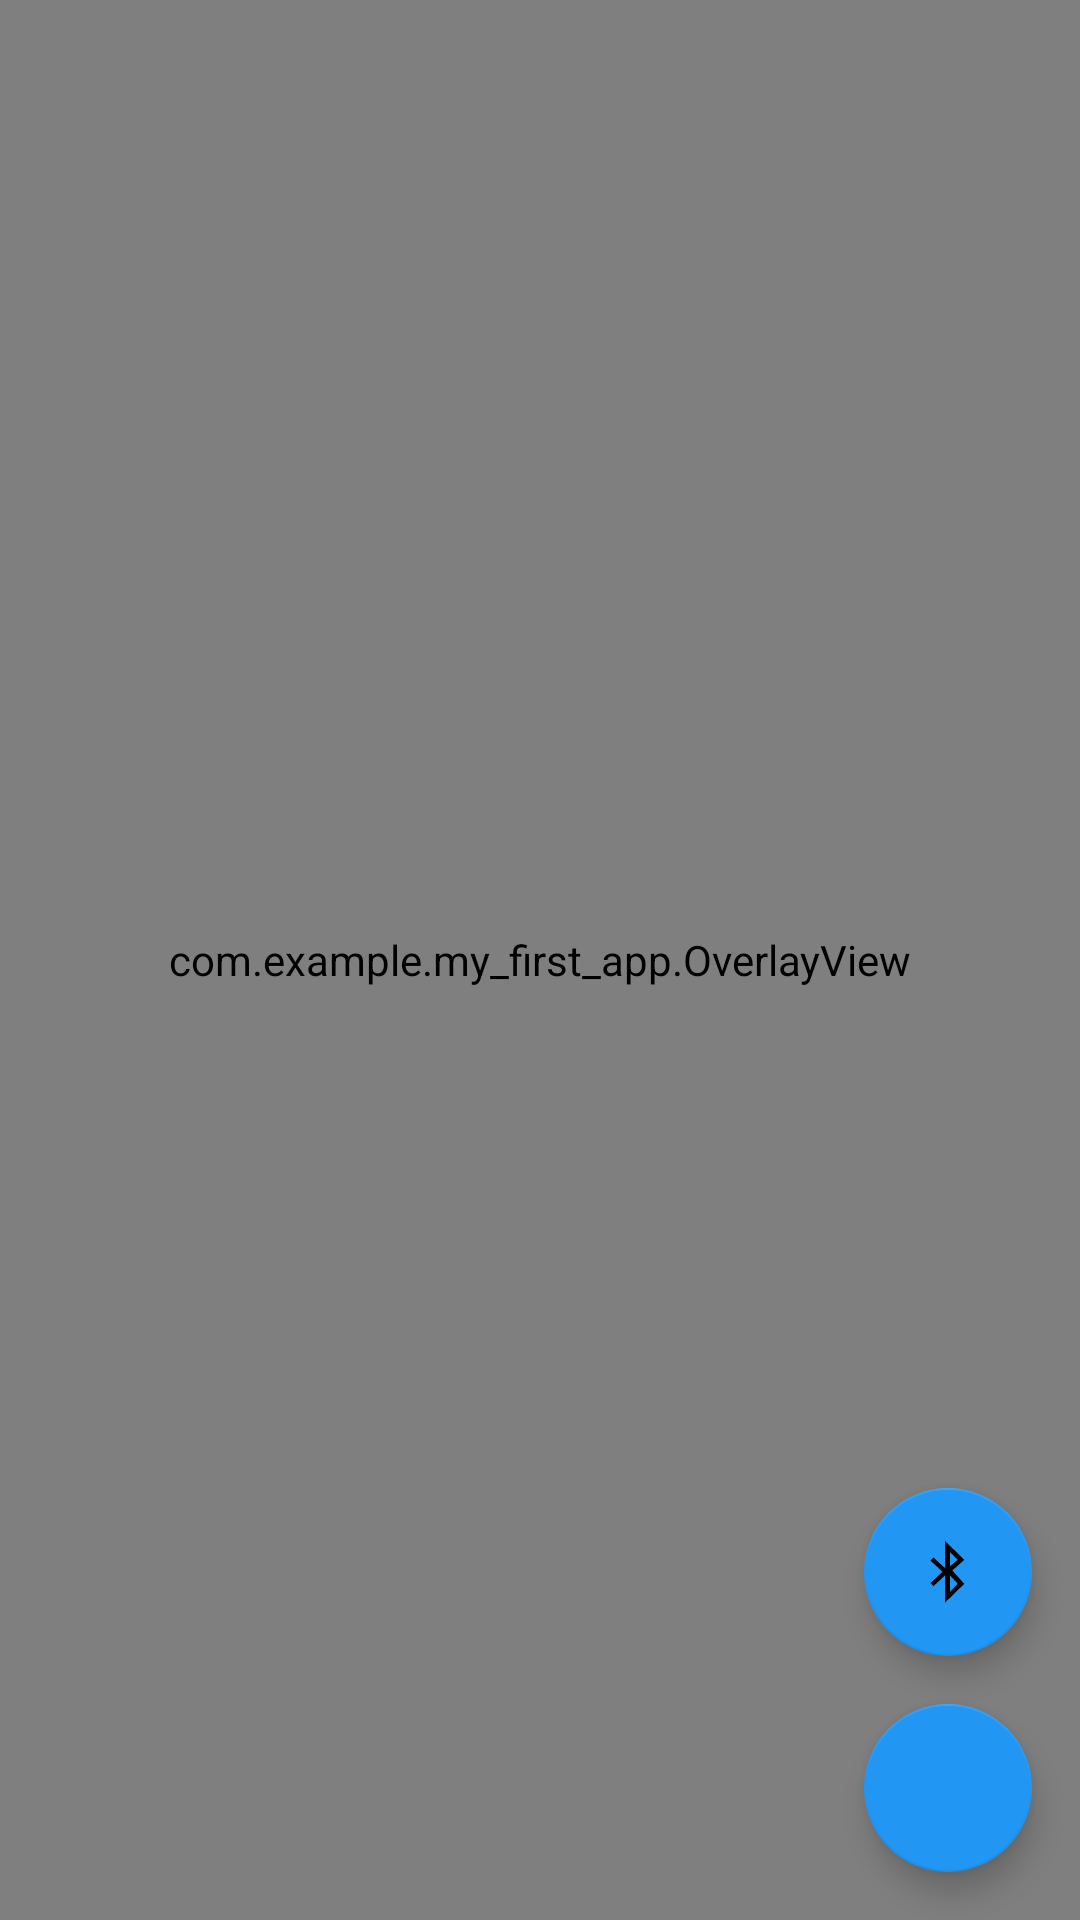

Write the Android layout XML for this screen, with the resource values it uses.
<!-- AndroidManifest.xml: activity theme Theme.My_first_app -->
<!-- res/layout/activity_main.xml -->
<androidx.constraintlayout.widget.ConstraintLayout
    xmlns:android="http://schemas.android.com/apk/res/android"
    xmlns:app="http://schemas.android.com/apk/res-auto"
    xmlns:tools="http://schemas.android.com/tools"
    android:layout_width="match_parent"
    android:layout_height="match_parent"
    tools:context=".MainActivity">

    <androidx.camera.view.PreviewView
        android:id="@+id/previewView"
        android:layout_width="match_parent"
        android:layout_height="match_parent" />

    <com.example.my_first_app.OverlayView
        android:id="@+id/overlayView"
        android:layout_width="match_parent"
        android:layout_height="match_parent" />

    
    <com.google.android.material.floatingactionbutton.FloatingActionButton
        android:id="@+id/bleConnectionFab"
        android:layout_width="wrap_content"
        android:layout_height="wrap_content"
        android:layout_margin="16dp"
        android:src="@android:drawable/stat_sys_data_bluetooth"
        android:contentDescription="BLE Robot Connection"
        app:layout_constraintBottom_toTopOf="@id/robotControlFab"
        app:layout_constraintEnd_toEndOf="parent"
        app:backgroundTint="@color/primary_blue" />

    
    <com.google.android.material.floatingactionbutton.FloatingActionButton
        android:id="@+id/robotControlFab"
        android:layout_width="wrap_content"
        android:layout_height="wrap_content"
        android:layout_margin="16dp"
        android:src="@drawable/ic_robot"
        android:contentDescription="@string/connect_robot"
        app:layout_constraintBottom_toBottomOf="parent"
        app:layout_constraintEnd_toEndOf="parent"
        app:backgroundTint="@color/primary_blue" />

</androidx.constraintlayout.widget.ConstraintLayout>
<!-- resources referenced by this layout -->
<resources>
  <color name="primary_blue">#2196F3</color>
  <string name="connect_robot">Connect to Robot</string>
  <style name="Theme.My_first_app" parent="Theme.MaterialComponents.DayNight.DarkActionBar">
          
          <item name="colorPrimary">@color/mint_accent</item>
          <item name="colorPrimaryVariant">@color/mint_border</item>
          <item name="colorOnPrimary">@color/black</item>
          
          <item name="colorSecondary">@color/mint_border</item>
          <item name="colorSecondaryVariant">@color/mint_accent</item>
          <item name="colorOnSecondary">@color/black</item>
          
          <item name="android:statusBarColor">@color/dark_background</item>
          
      </style>
  <color name="black">#FF000000</color>
</resources>
